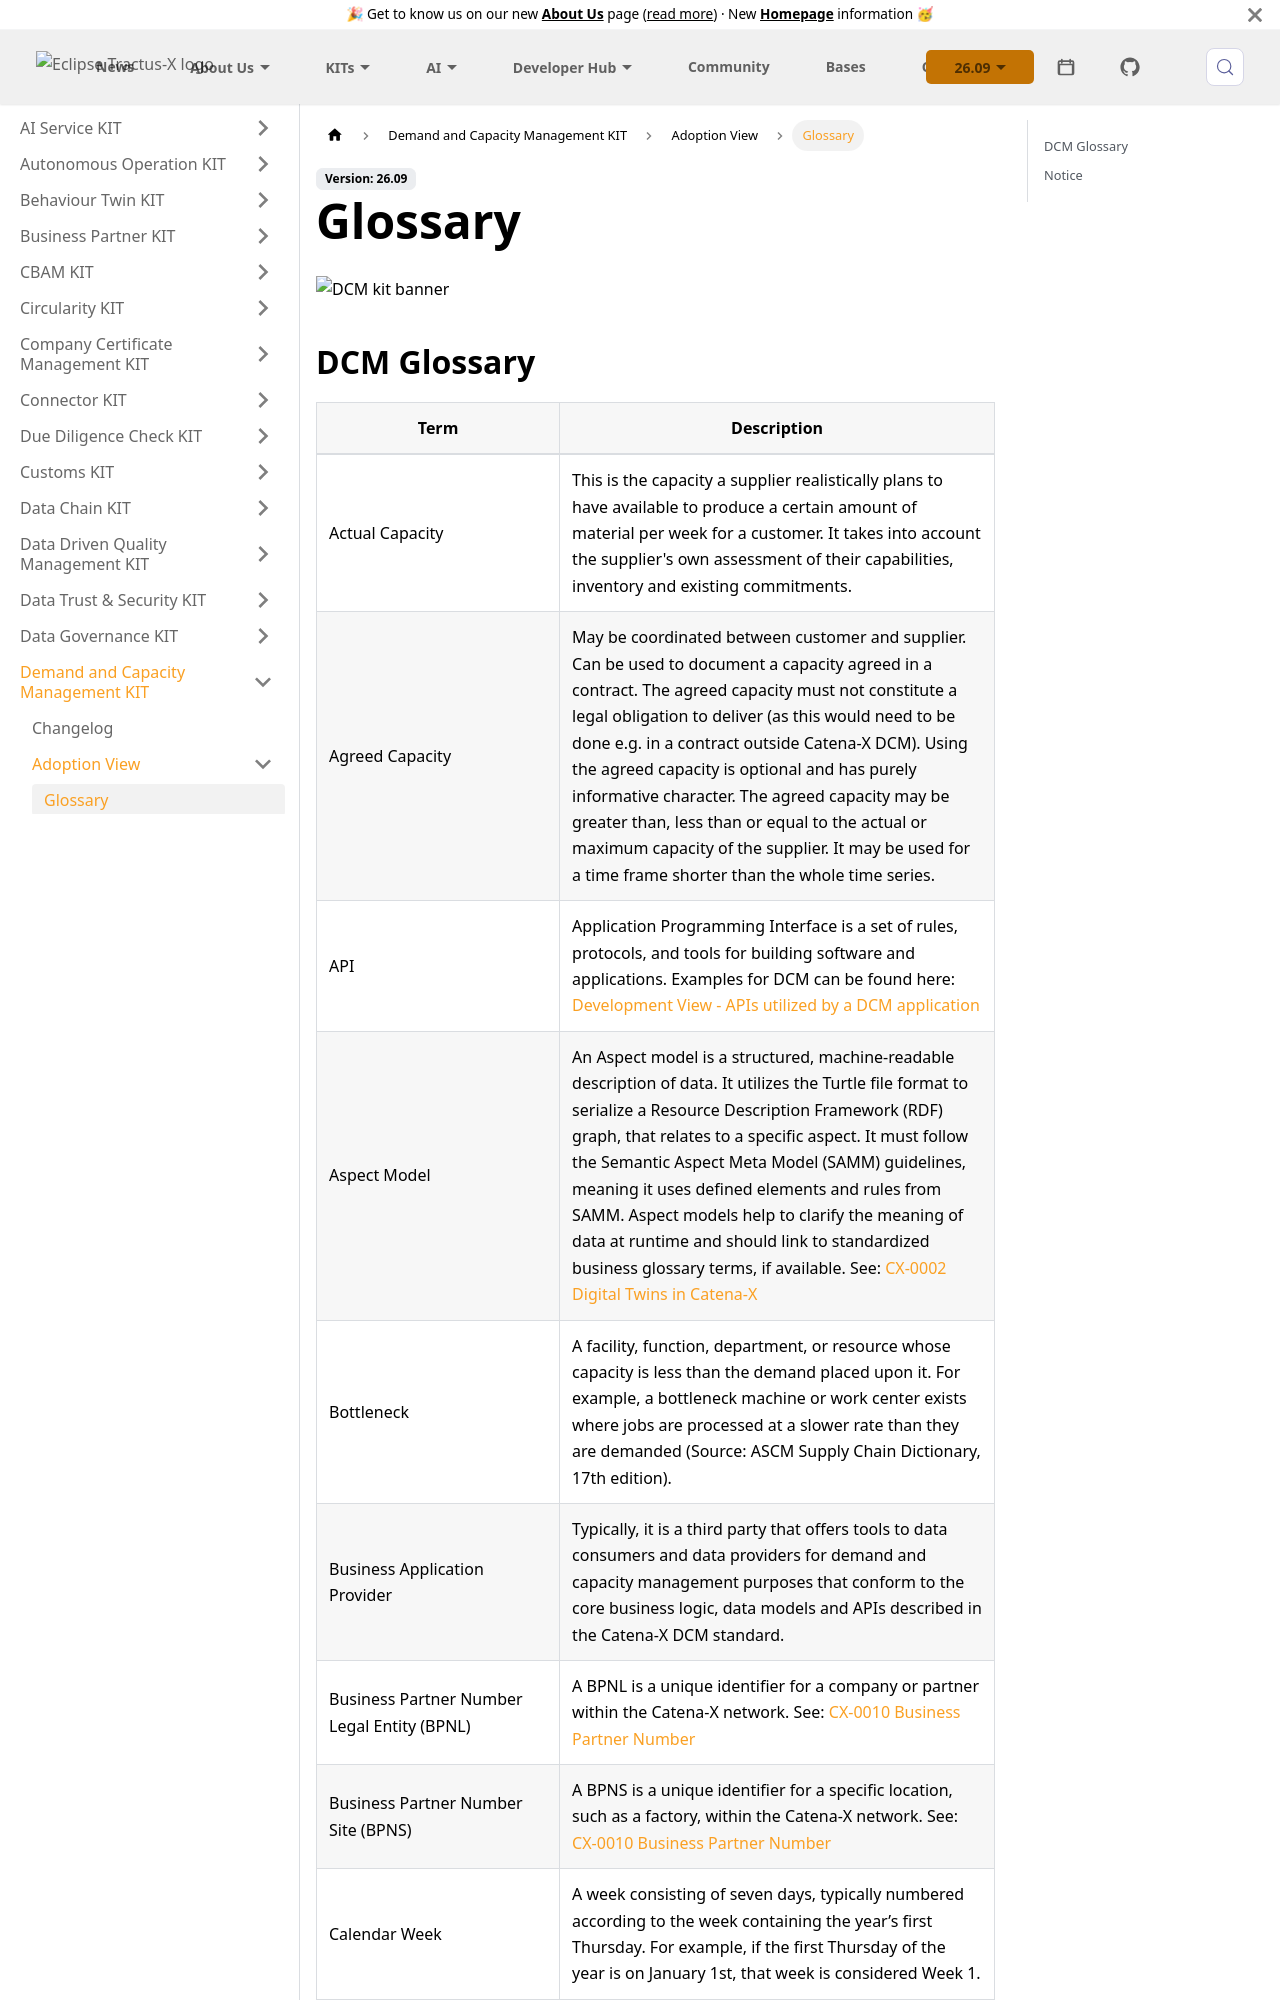

repository: eclipse-tractusx/eclipse-tractusx.github.io · page: docs-kits/kits/demand-and-capacity-management-kit/adoption-view/glossary/index.html · generator: docusaurus

---
id: glossary
title: Glossary
description: Glossary
---

![DCM kit banner](@site/static/img/kits/demand-and-capacity-management/demand-and-capacity-management-kit-logo.svg)

## DCM Glossary

|Term|Description|
|----|-----------|
|Actual Capacity|This is the capacity a supplier realistically plans to have available to produce a certain amount of material per week for a customer. It takes into account the supplier's own assessment of their capabilities, inventory and existing commitments.|
|Agreed Capacity|May be coordinated between customer and supplier. Can be used to document a capacity agreed in a contract. The agreed capacity must not constitute a legal obligation to deliver (as this would need to be done e.g. in a contract outside Catena-X DCM). Using the agreed capacity is optional and has purely informative character. The agreed capacity may be greater than, less than or equal to the actual or maximum capacity of the supplier. It may be used for a time frame shorter than the whole time series.|
|API|Application Programming Interface is a set of rules, protocols, and tools for building software and applications. Examples for DCM can be found here: [Development View - APIs utilized by a DCM application](../software-development-view/overview.md#apis-utilized-by-a-dcm-application)|
|Aspect Model|An Aspect model is a structured, machine-readable description of data. It utilizes the Turtle file format to serialize a Resource Description Framework (RDF) graph, that relates to a specific aspect. It must follow the Semantic Aspect Meta Model (SAMM) guidelines, meaning it uses defined elements and rules from SAMM. Aspect models help to clarify the meaning of data at runtime and should link to standardized business glossary terms, if available. See: [CX-0002 Digital Twins in Catena-X][StandardLibrary]|
|Bottleneck|A facility, function, department, or resource whose capacity is less than the demand placed upon it. For example, a bottleneck machine or work center exists where jobs are processed at a slower rate than they are demanded (Source: ASCM Supply Chain Dictionary, 17th edition).|
|Business Application Provider|Typically, it is a third party that offers tools to data consumers and data providers for demand and capacity management purposes that conform to the core business logic, data models and APIs described in the Catena-X DCM standard.|
|Business Partner Number Legal Entity (BPNL)|A BPNL is a unique identifier for a company or partner within the Catena-X network. See: [CX-0010 Business Partner Number][StandardLibrary]|
|Business Partner Number Site (BPNS)|A BPNS is a unique identifier for a specific location, such as a factory, within the Catena-X network. See: [CX-0010 Business Partner Number][StandardLibrary]|
|Calendar Week|A week con
